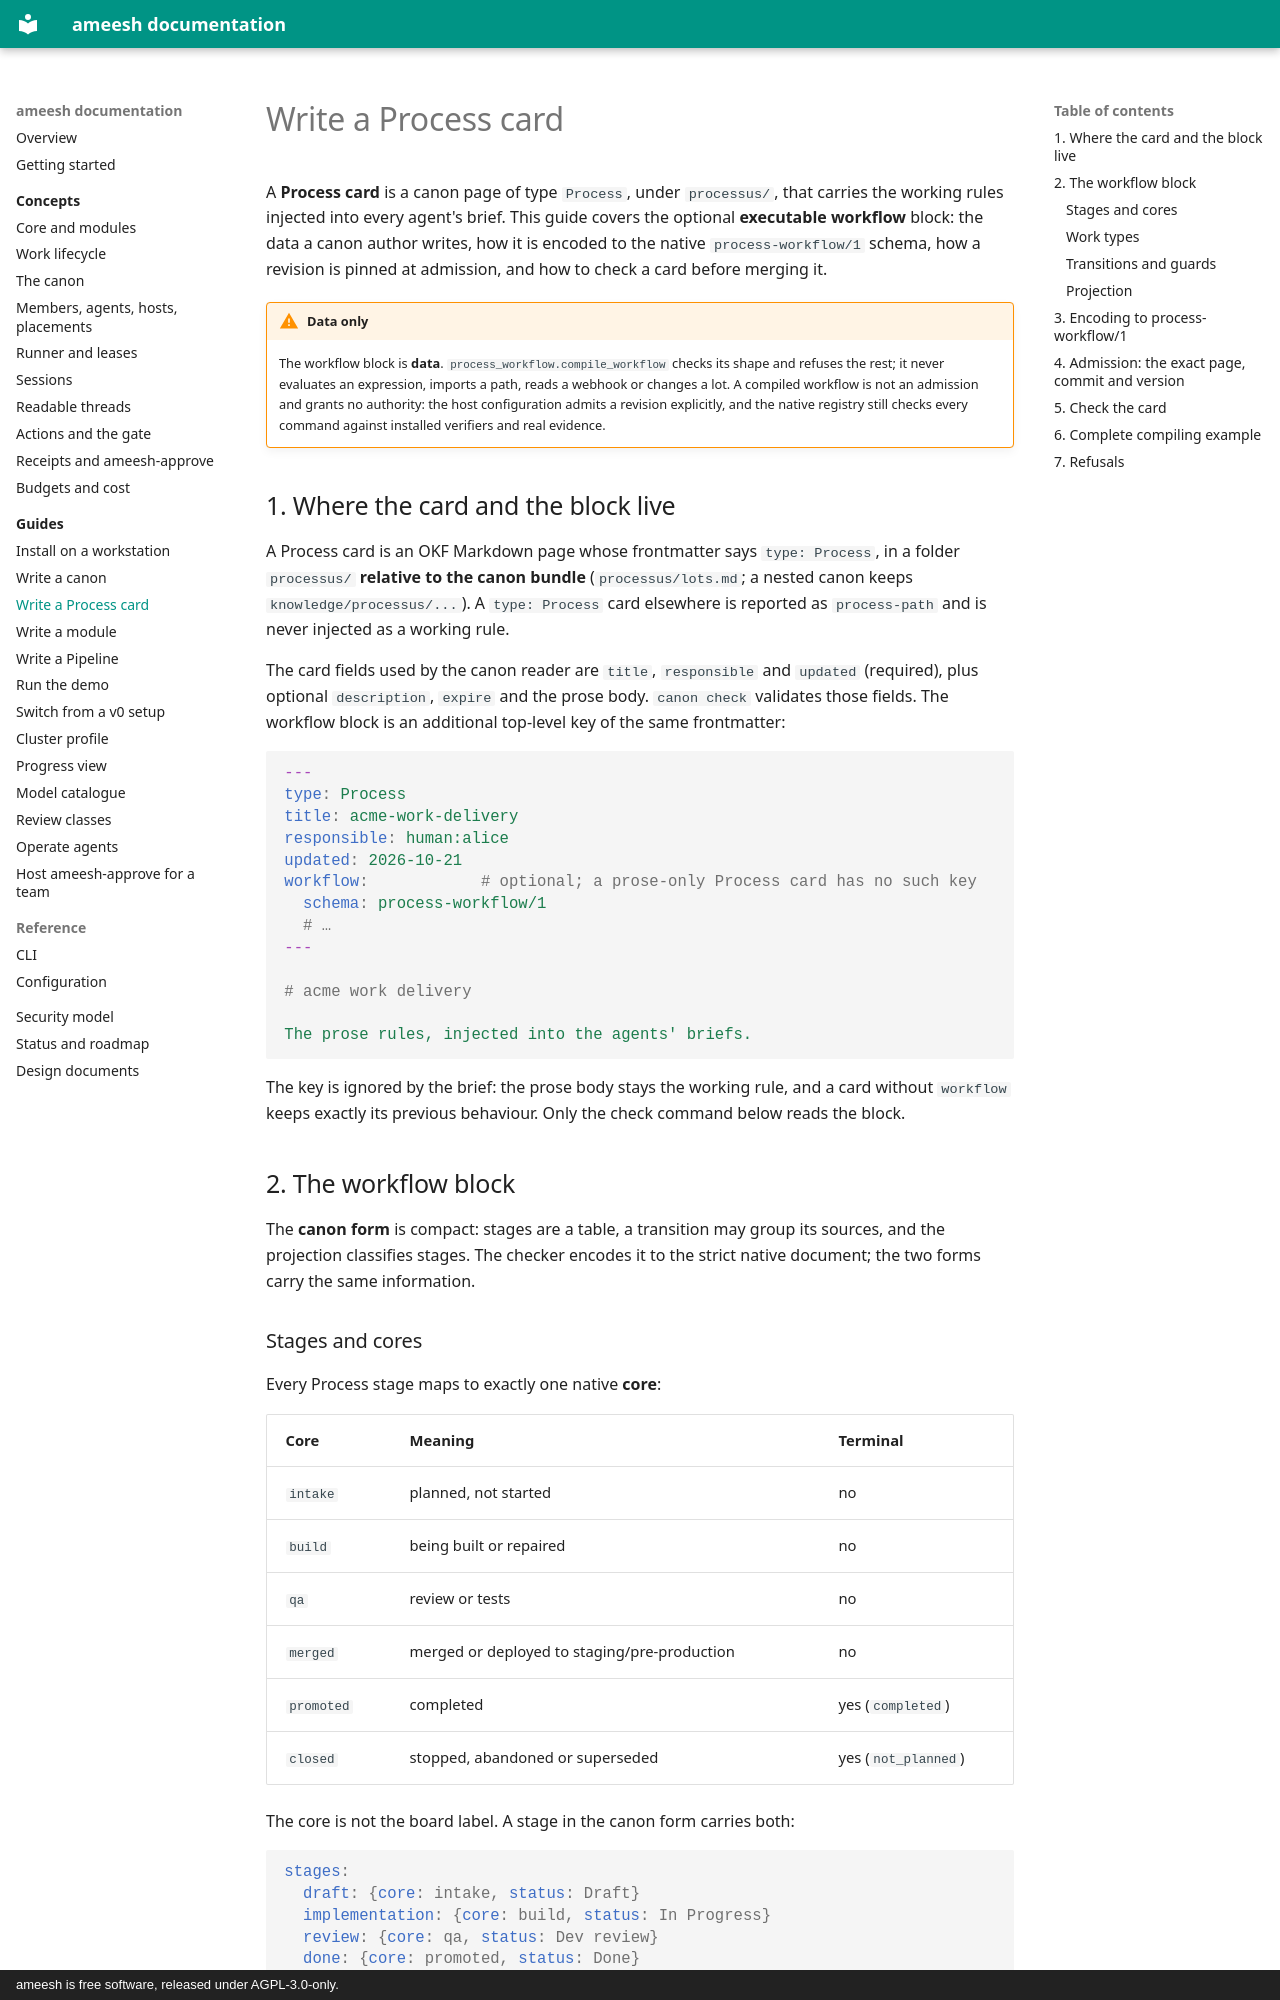

repository: manaty/ameesh · page: guides/write-a-process/index.html · generator: mkdocs · copyright: ameesh is free software, released under AGPL-3.0-only.

# Write a Process card

A **Process card** is a canon page of type `Process`, under `processus/`, that
carries the working rules injected into every agent's brief. This guide covers
the optional **executable workflow** block: the data a canon author writes, how
it is encoded to the native `process-workflow/1` schema, how a revision is
pinned at admission, and how to check a card before merging it.

!!! warning "Data only"
    The workflow block is **data**. `process_workflow.compile_workflow` checks
    its shape and refuses the rest; it never evaluates an expression, imports a
    path, reads a webhook or changes a lot. A compiled workflow is not an
    admission and grants no authority: the host configuration admits a
    revision explicitly, and the native registry still checks every command
    against installed verifiers and real evidence.

## 1. Where the card and the block live

A Process card is an OKF Markdown page whose frontmatter says
`type: Process`, in a folder `processus/` **relative to the canon bundle**
(`processus/lots.md`; a nested canon keeps `knowledge/processus/...`). A
`type: Process` card elsewhere is reported as `process-path` and is never
injected as a working rule.

The card fields used by the canon reader are `title`, `responsible` and
`updated` (required), plus optional `description`, `expire` and the prose body.
`canon check` validates those fields. The workflow block is an additional
top-level key of the same frontmatter:

```yaml
---
type: Process
title: acme-work-delivery
responsible: human:alice
updated: 2026-10-21
workflow:            # optional; a prose-only Process card has no such key
  schema: process-workflow/1
  # …
---

# acme work delivery

The prose rules, injected into the agents' briefs.
```

The key is ignored by the brief: the prose body stays the working rule, and a
card without `workflow` keeps exactly its previous behaviour. Only the check
command below reads the block.

## 2. The workflow block

The **canon form** is compact: stages are a table, a transition may group its
sources, and the projection classifies stages. The checker encodes it to the
strict native document; the two forms carry the same information.

### Stages and cores

Every Process stage maps to exactly one native **core**:

| Core | Meaning | Terminal |
|---|---|---|
| `intake` | planned, not started | no |
| `build` | being built or repaired | no |
| `qa` | review or tests | no |
| `merged` | merged or deployed to staging/pre-production | no |
| `promoted` | completed | yes (`completed`) |
| `closed` | stopped, abandoned or superseded | yes (`not_planned`) |

The core is not the board label. A stage in the canon form carries both:

```yaml
stages:
  draft: {core: intake, status: Draft}
  implementation: {core: build, status: In Progress}
  review: {core: qa, status: Dev review}
  done: {core: promoted, status: Done}
  stopped: {core: closed, status: Stopped}
```

`status` is a **display label**, kept outside the compiled artifact for the
GitHub board (`github.process.<project>.labels` at admission). Labels must be
non-empty and unique. `blocked` and `waiting_human` are **holds**, not stages:
they keep the current stage and core, and the native registry releases them
through its own verified commands.
